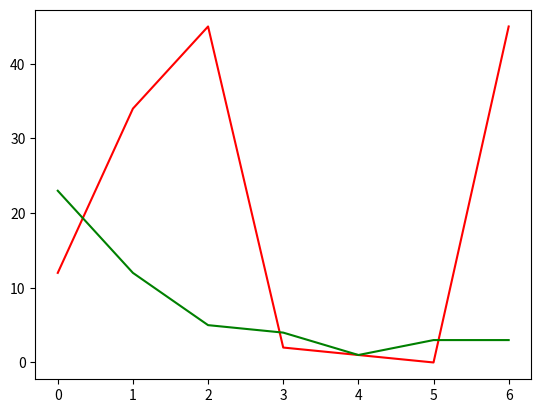
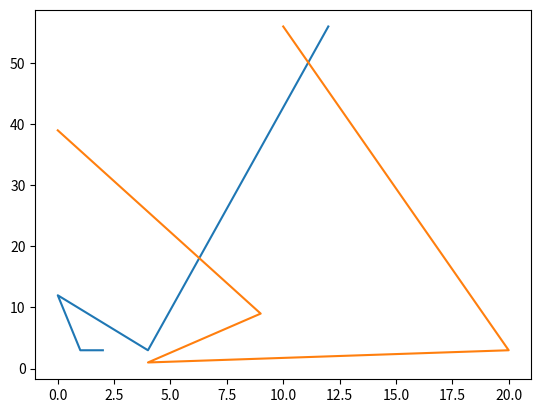

Python code for these plots, in order:
import matplotlib.pyplot as plt
import numpy as np

# ypoints = np.array([1, 3, 4, 2, 1, 45, 12, 2, 3, 12, 344])

# plt.plot(ypoints, linestyle = 'dotted')
# plt.show()

# plt.plot(ypoints, linestyle = 'dashed')
# plt.show()

# #Shorter format for the above styles

# plt.plot(ypoints, ls = ':')
# plt.show()

# plt.plot(ypoints, ls = '--')
# plt.show()

# plt.plot(ypoints, color = 'r')
# plt.show()

# plt.plot(ypoints, linewidth = '34')
# plt.show()


xpoints = np.array([12, 34, 45, 2, 1, 0, 45])
ypoints = np.array([23, 12, 5, 4, 1, 3, 3])

plt.plot(xpoints, color = 'r')
plt.plot(ypoints, color = 'g')

plt.show()


x1 = np.array([12, 4, 0, 1, 2])
y1 = np.array([56, 3, 12, 3, 3])
x2 = np.array([10, 20, 4, 9 ,0])
y2 = np.array([56, 3, 1, 9, 39])

plt.plot(x1, y1, x2, y2)
plt.show()
